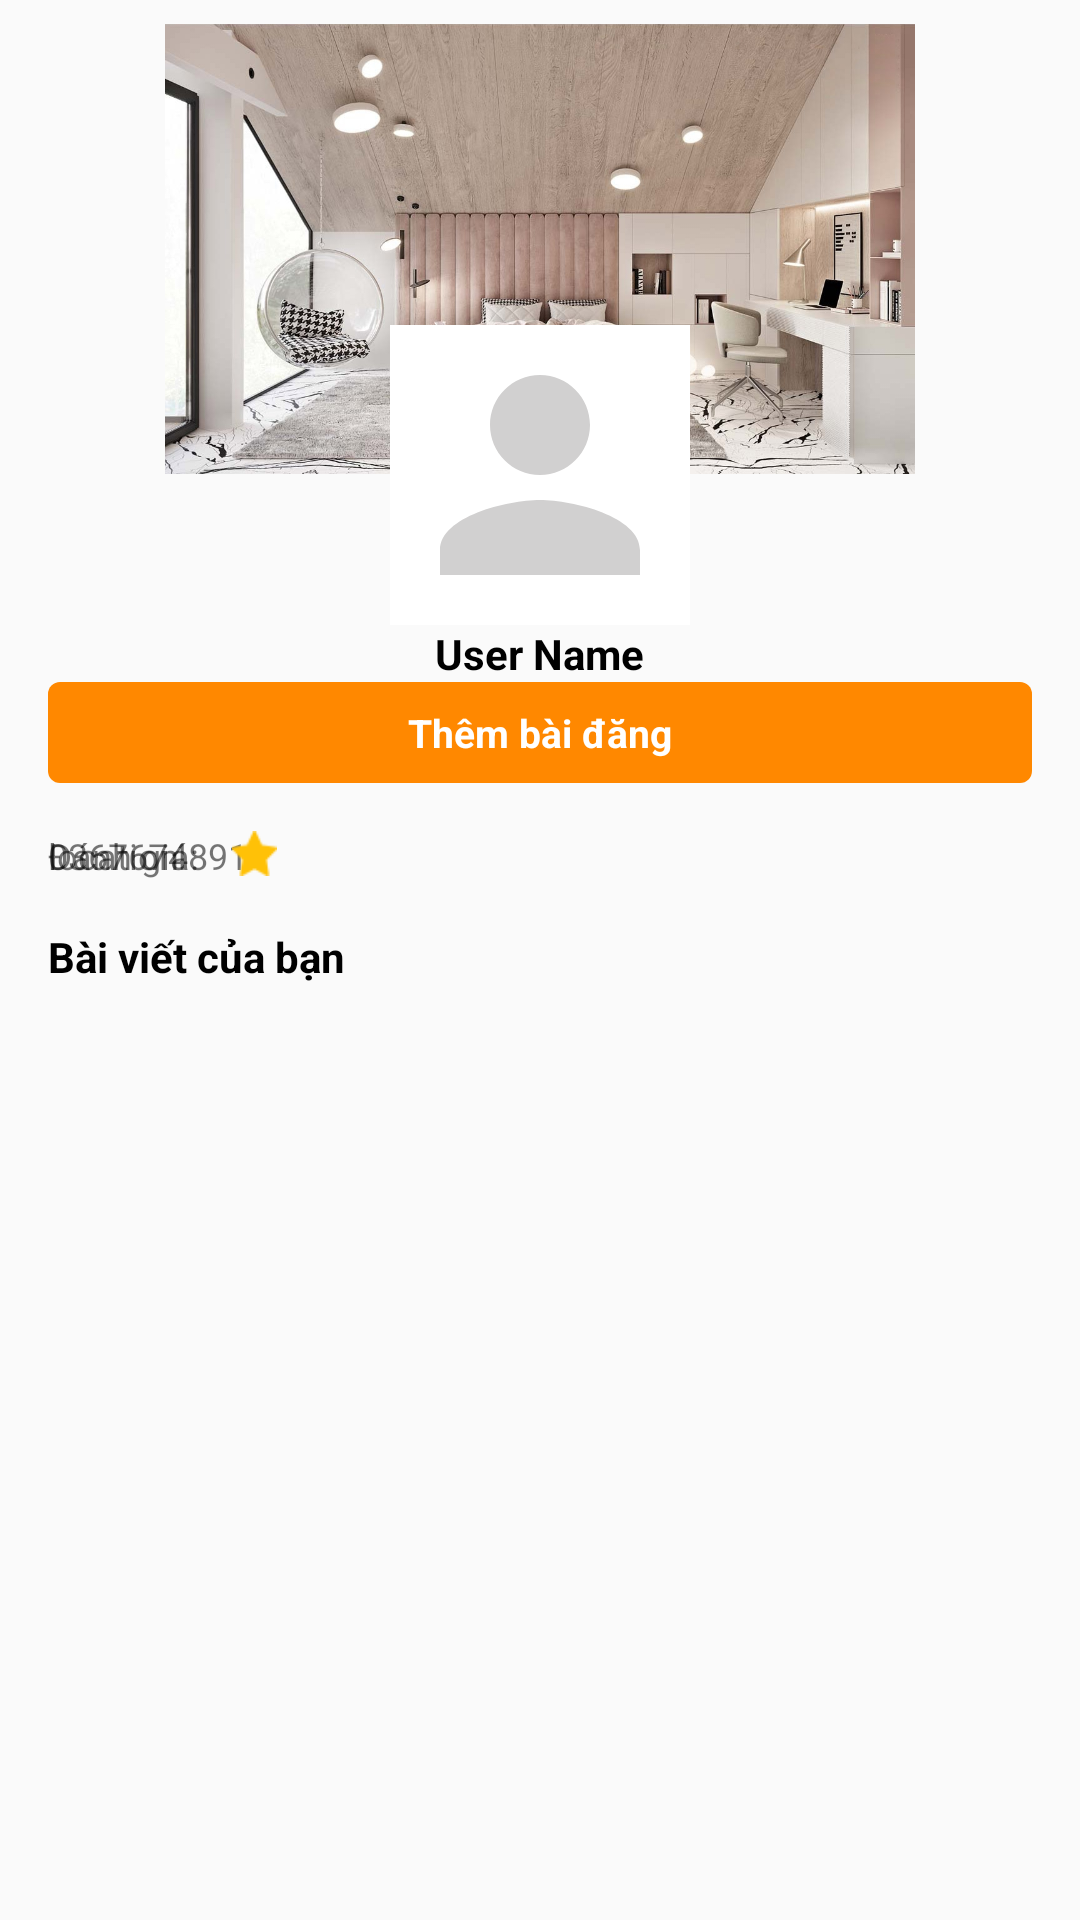

Here is an Android app screen rendered from its layout file. Give the layout XML and the strings, colors and styles it references.
<!-- AndroidManifest.xml: application theme Theme.HomeApp -->
<!-- res/layout/activity_info_account.xml -->
<?xml version="1.0" encoding="utf-8"?>
<ScrollView xmlns:android="http://schemas.android.com/apk/res/android"
    xmlns:app="http://schemas.android.com/apk/res-auto"
    xmlns:tools="http://schemas.android.com/tools"
    android:layout_width="match_parent"
    android:layout_height="match_parent"
    android:id="@+id/fragment1"
    tools:context="com.example.account.InfoAccountActivity">

    <RelativeLayout
        android:layout_width="match_parent"
        android:layout_height="match_parent"
        >
        <ImageView
            android:id="@+id/imvBackgroundAvatar"
            android:layout_width="match_parent"
            android:layout_height="150dp"
            android:src="@drawable/house"
            android:layout_marginTop="@dimen/dp8"

            />

        <ImageView
            android:id="@+id/imvSetting"
            android:layout_width="wrap_content"
            android:layout_height="wrap_content"
            android:src="@drawable/ic_setting"
            android:layout_alignParentRight="true"
            android:layout_marginEnd="@dimen/dp8"
            android:layout_marginTop="@dimen/dp8"
            />
        <ImageView
            android:id="@+id/imvAvatar"
            android:layout_width="@dimen/dp100"
            android:layout_height="@dimen/dp100"
            android:layout_below="@id/imvBackgroundAvatar"
            android:layout_centerHorizontal="true"
            android:layout_marginTop="-50dp"
            android:src="@drawable/icon_user"
            android:background="@color/white"
            />
        <TextView
            android:id="@+id/tvUserName"
            android:layout_width="wrap_content"
            android:layout_height="wrap_content"
            android:layout_below="@id/imvAvatar"
            android:layout_centerHorizontal="true"
            android:text="User Name"
            android:textStyle="bold"
            android:textSize="@dimen/_14sp"
            android:textColor="@color/black"
            />
        <TextView
            android:id="@+id/tvAdd"
            android:layout_width="match_parent"
            android:layout_height="wrap_content"
            android:layout_below="@id/tvUserName"
            android:layout_alignParentRight="true"
            android:layout_marginHorizontal="@dimen/dp16"
            android:gravity="center"
            android:background="@drawable/custom_item_add"
            android:padding="@dimen/dp8"
            android:text="Thêm bài đăng"
            android:textColor="@color/white"
            android:textSize="@dimen/_13sp"
            android:textStyle="bold" />

        <ImageView
            android:id="@+id/imvAddress"
            android:layout_width="wrap_content"
            android:layout_height="wrap_content"
            android:layout_below="@id/tvAdd"
            android:src="@drawable/icon_location"
            android:layout_marginStart="@dimen/dp16"
            android:layout_marginTop="@dimen/dp16"
            />
        <TextView
            android:id="@+id/tvAddress"
            android:layout_width="wrap_content"
            android:layout_height="wrap_content"
            android:layout_below="@id/tvAdd"
            android:layout_toRightOf="@id/imvAddress"
            android:text="location"
            android:layout_marginTop="@dimen/dp16"
            android:textSize="@dimen/_12sp"
            />
        <ImageView
            android:id="@+id/imvPhoneNumber"
            android:layout_width="wrap_content"
            android:layout_height="wrap_content"
            android:layout_below="@id/imvAddress"
            android:layout_marginStart="@dimen/dp16"
            android:src="@drawable/icon_phone_black"
            />
        <TextView
            android:id="@+id/tvPhoneNumber"
            android:layout_width="wrap_content"
            android:layout_height="wrap_content"
            android:layout_below="@id/imvAddress"
            android:layout_toRightOf="@id/imvAddress"
            android:text="0367674891"
            android:textSize="@dimen/_12sp"
            />

        <TextView
            android:id="@+id/tvRate"
            android:layout_width="wrap_content"
            android:layout_height="wrap_content"
            android:layout_below="@id/imvPhoneNumber"
            android:text="Đánh giá: "
            android:layout_marginStart="@dimen/dp16"
            android:textSize="@dimen/_12sp"
            />

        <ImageView
            android:id="@+id/imvRate1"
            android:layout_width="15dp"
            android:layout_height="15dp"
            android:layout_below="@id/imvPhoneNumber"
            android:layout_toRightOf="@id/tvRate"
            android:src="@drawable/rating_full"
            android:layout_marginStart="@dimen/dp8"
            />


        <TextView
            android:id="@+id/tvYourPost"
            android:layout_width="match_parent"
            android:layout_height="wrap_content"
            android:layout_below="@id/tvRate"
            android:layout_marginStart="@dimen/dp16"
            android:layout_marginTop="@dimen/dp16"
            android:text="Bài viết của bạn"
            android:textSize="@dimen/_14sp"
            android:textStyle="bold"
            android:textColor="@color/black"
            />
        <androidx.recyclerview.widget.RecyclerView
            android:id="@+id/recyclerView"
            android:layout_width="match_parent"
            android:layout_height="wrap_content"
            android:layout_below="@id/tvYourPost"
            android:layout_marginHorizontal="@dimen/dp16"
            android:layout_marginVertical="@dimen/dp8"
            />
    </RelativeLayout>



</ScrollView>
<!-- resources referenced by this layout -->
<resources>
  <color name="black">#FF000000</color>
  <color name="white">#FFFFFFFF</color>
  <dimen name="_12sp">12sp</dimen>
  <dimen name="_13sp">13sp</dimen>
  <dimen name="_14sp">14sp</dimen>
  <dimen name="dp100">100dp</dimen>
  <dimen name="dp16">16dp</dimen>
  <dimen name="dp8">8dp</dimen>
  <!-- drawable custom_item_add (drawable) -->
  <?xml version="1.0" encoding="utf-8"?>
  <selector xmlns:android="http://schemas.android.com/apk/res/android">
      <item>
          <shape android:shape="rectangle">
              <solid android:color="@color/custom_color_secondary"/>
              <corners android:radius="@dimen/_4dp"/>
          </shape>
      </item>
  
  </selector>
  <!-- drawable house: jpg bitmap (drawable, 433973 bytes) -->
  <!-- drawable icon_user (drawable) -->
  <vector android:height="24dp" android:tint="#D1D0D0"
      android:viewportHeight="24" android:viewportWidth="24"
      android:width="24dp" xmlns:android="http://schemas.android.com/apk/res/android">
      <path android:fillColor="@android:color/white" android:pathData="M12,12c2.21,0 4,-1.79 4,-4s-1.79,-4 -4,-4 -4,1.79 -4,4 1.79,4 4,4zM12,14c-2.67,0 -8,1.34 -8,4v2h16v-2c0,-2.66 -5.33,-4 -8,-4z"/>
  </vector>
  <!-- drawable rating_full: png bitmap (drawable, 643 bytes) -->
  <style name="Theme.HomeApp" parent="Base.Theme.HomeApp" />
  <color name="custom_color_secondary">#FF8800</color>
  <dimen name="_4dp">4dp</dimen>
  <style name="Base.Theme.HomeApp" parent="Theme.AppCompat.Light.NoActionBar">
          
  
      </style>
</resources>
